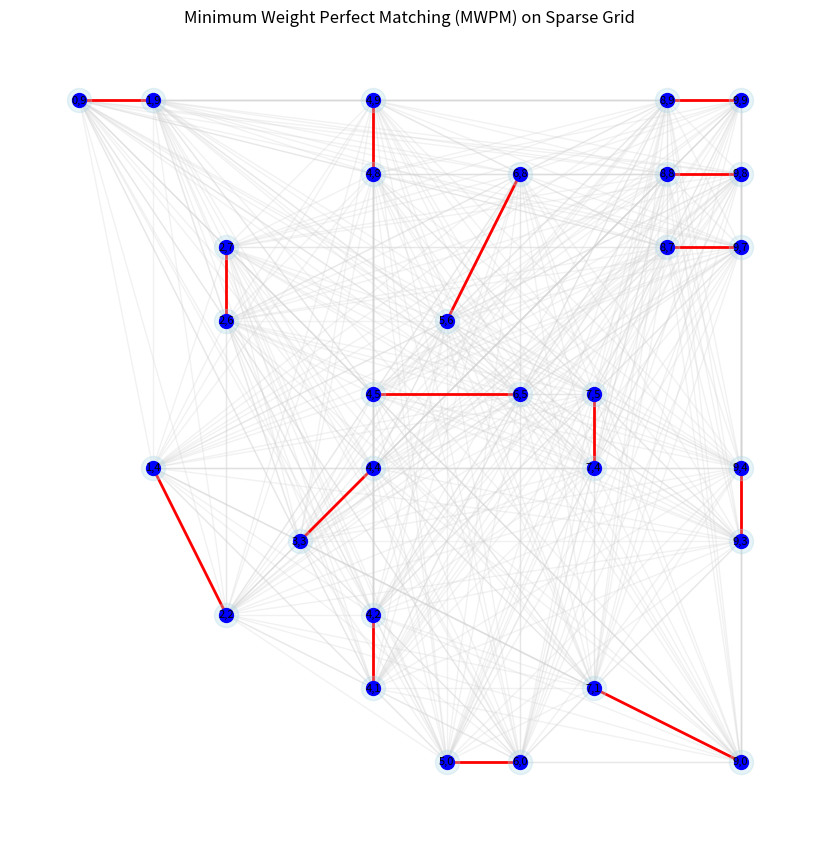

Python code for this plot:
import random

import networkx as nx
import matplotlib.pyplot as plt


def manhattan_distance(p1, p2):
    """Computes the Manhattan distance between two points."""
    return abs(p1[0] - p2[0]) + abs(p1[1] - p2[1])


def generate_sparse_complete_graph(grid_size: int, node_density: float) -> (nx.Graph, dict):
    """
    Generates a complete graph with a subset of grid points as nodes.

    :param grid_size: Size of the NxN grid.
    :param node_density: Fraction of total grid points to be used as nodes (0 to 1).
    :return: Complete graph with nodes, Manhattan distance weights, and node positions.
    """
    all_positions = [(x, y) for x in range(grid_size) for y in range(grid_size)]

    # Sample a subset of positions based on density
    num_nodes = max(2, int(node_density * len(all_positions)))  # At least 2 nodes
    sampled_positions = set(random.sample(all_positions, num_nodes))

    # Ensure an even number of nodes
    if len(sampled_positions) % 2 != 0:
        # Pick a new position that is NOT already in sampled_positions
        available_positions = set(all_positions) - sampled_positions
        new_position = random.choice(list(available_positions))
        sampled_positions.add(new_position)

    # Assign (x, y) positions to node indices
    node_positions = {i: pos for i, pos in enumerate(sampled_positions)}

    # Create a complete graph
    G = nx.complete_graph(len(node_positions))

    # Assign Manhattan distances as edge weights
    for u, v in G.edges():
        G[u][v]['weight'] = manhattan_distance(node_positions[u], node_positions[v])

    return G, node_positions


def find_min_weight_perfect_matching(G: nx.Graph):
    """
    Computes the minimum weight perfect matching using the Blossom algorithm.

    :param G: The input graph.
    :return: A set of edges forming the minimum weight perfect matching and the total matching weight.
    """
    # Negate edge weights to transform the problem into max-weight matching
    for u, v in G.edges():
        G[u][v]['weight'] *= -1

    # Compute maximum weight matching (which minimizes original weights)
    matching = nx.algorithms.matching.max_weight_matching(G, maxcardinality=True, weight='weight')

    # Compute total matching weight (restore original weights for calculation)
    total_matching_weight = -sum(G[u][v]['weight'] for u, v in matching)

    return matching, total_matching_weight


def visualize_graph(G, node_positions, matching):
    """
    Visualizes the graph with nodes, edges, and highlights the minimum weight perfect matching.

    :param G: The graph.
    :param node_positions: Dictionary of node positions.
    :param matching: The set of edges forming the minimum weight perfect matching.
    """
    plt.figure(figsize=(8, 8))

    # Convert node_positions dictionary to a format NetworkX can use
    pos = {node: (x, y) for node, (x, y) in node_positions.items()}

    # Draw all edges in light gray
    nx.draw(G, pos, with_labels=False, node_color='lightblue', edge_color='lightgray', alpha=0.3)

    # Highlight the matching edges in red
    nx.draw_networkx_edges(G, pos, edgelist=matching, edge_color='red', width=2)

    # Draw nodes on the grid
    nx.draw_networkx_nodes(G, pos, node_size=100, node_color='blue')

    # Label nodes with their coordinates
    labels = {node: f"{x},{y}" for node, (x, y) in node_positions.items()}
    nx.draw_networkx_labels(G, pos, labels, font_size=8, font_color="black")

    plt.title("Minimum Weight Perfect Matching (MWPM) on Sparse Grid")
    plt.xlabel("X Coordinate")
    plt.ylabel("Y Coordinate")
    plt.grid(True)
    plt.show()


def save_matching_to_file(filename: str, matching_weight: int, node_positions: dict):
    """
    Saves the minimum weight perfect matching value and node coordinates to a file.

    :param filename: Name of the output file.
    :param matching_weight: The total weight of the minimum weight perfect matching.
    :param node_positions: Dictionary of node positions.
    """
    with open(filename, 'w') as f:
        # Write the total MWPM weight on the first line
        f.write(f"{matching_weight}\n")

        # Write node coordinates, one per line
        for node, (x, y) in node_positions.items():
            f.write(f"{x},{y}\n")

# For testing
if __name__ == "__main__":
    grid_size = 10  # Change this to modify the NxN grid size
    node_density = 0.3  # Adjust how many grid points are chosen as nodes (0.0 to 1.0)
    output_file = "mwpm_output.txt"

    # Step 1: Generate sparse complete graph
    graph, positions = generate_sparse_complete_graph(grid_size, node_density)

    # Step 2: Compute Minimum Weight Perfect Matching (MWPM)
    matching, mwpm_value = find_min_weight_perfect_matching(graph)

    # Step 3: Save results to file
    save_matching_to_file(output_file, mwpm_value, positions)

    # Step 4: Visualize the graph and matching
    visualize_graph(graph, positions, matching)

    print(f"Minimum Weight Perfect Matching Value: {mwpm_value}")
    print(f"Results saved to {output_file}")
